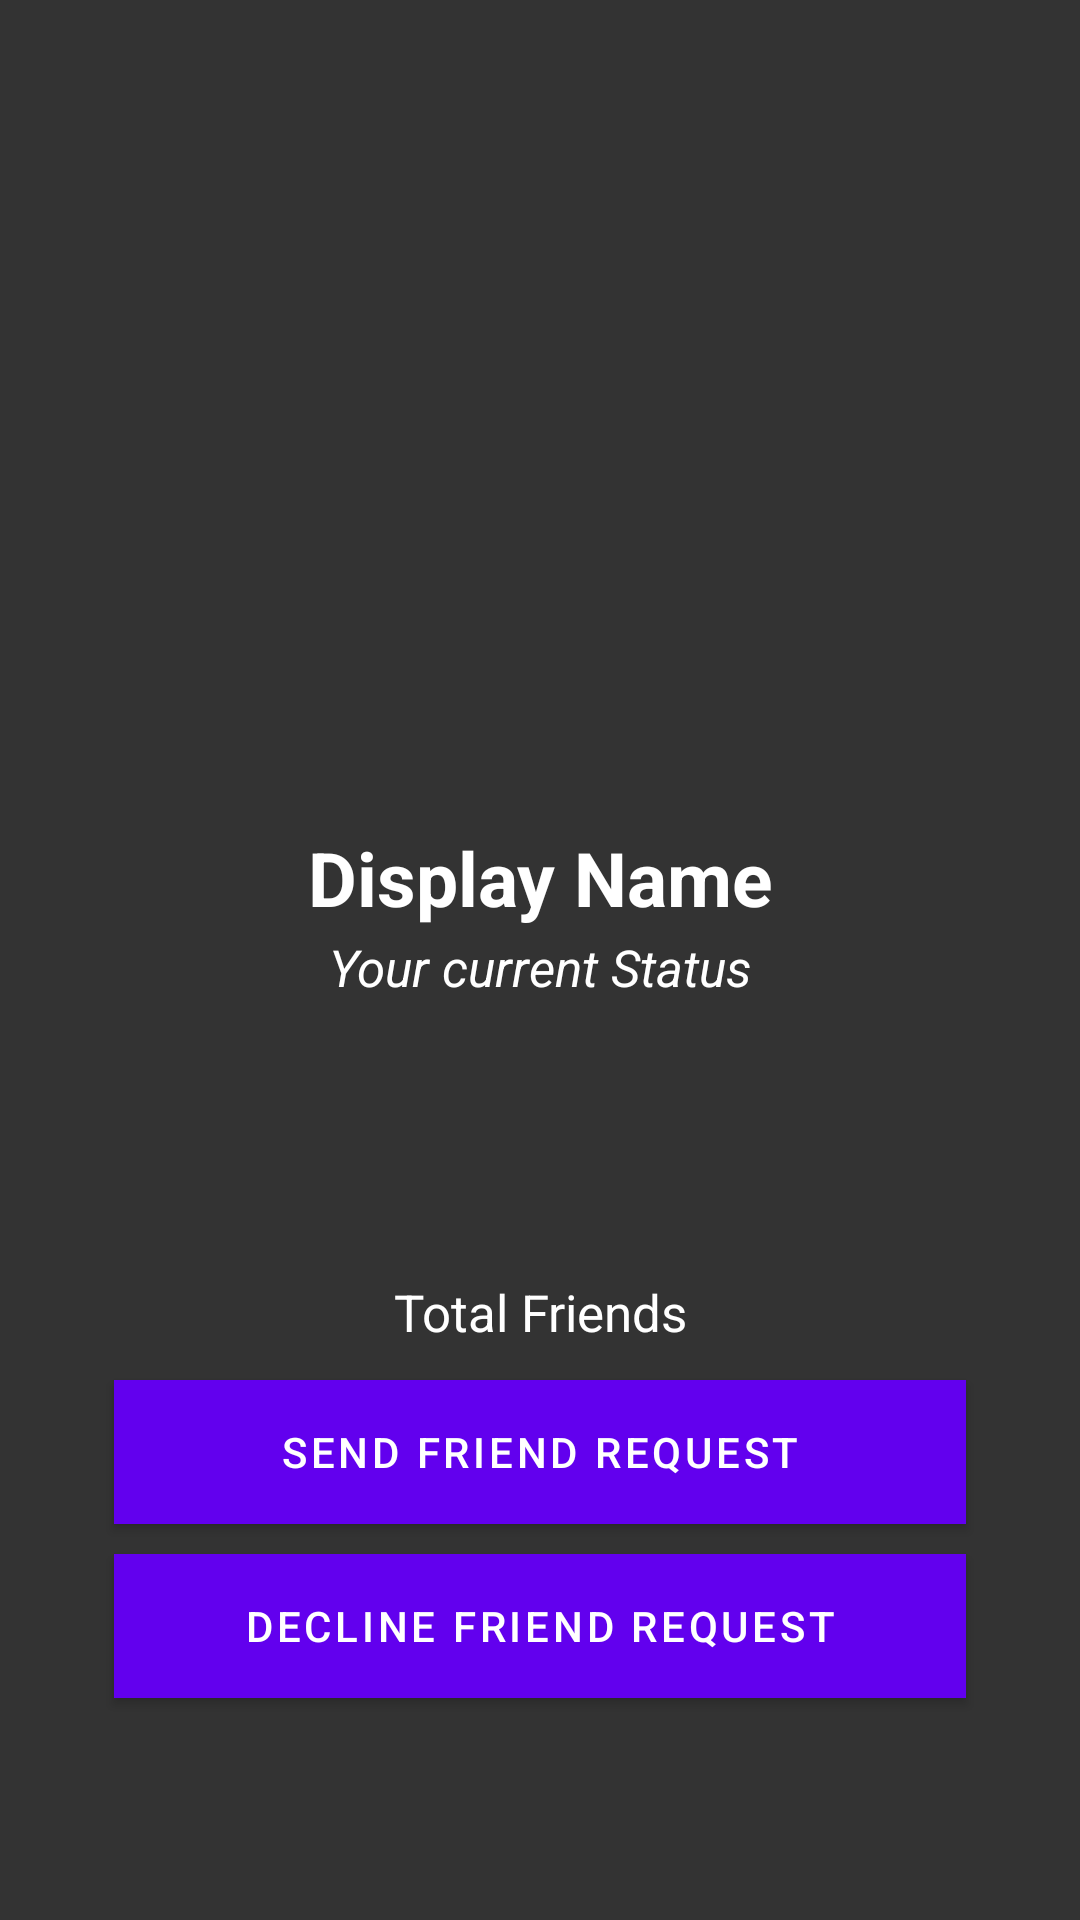

Produce the Android XML layout that renders to this screen, including the resource entries it uses.
<!-- AndroidManifest.xml: fallback theme Theme.MaterialComponents.DayNight.NoActionBar -->
<!-- res/layout/activity_profil.xml -->
<?xml version="1.0" encoding="utf-8"?>
<androidx.constraintlayout.widget.ConstraintLayout xmlns:android="http://schemas.android.com/apk/res/android"
    xmlns:app="http://schemas.android.com/apk/res-auto"
    xmlns:tools="http://schemas.android.com/tools"
    android:layout_width="match_parent"
    android:layout_height="match_parent"
    tools:context=".profil">

    <RelativeLayout
        android:layout_width="match_parent"
        android:layout_height="match_parent"
        android:orientation="vertical">
        <LinearLayout
            android:layout_width="match_parent"
            android:layout_height="match_parent"
            android:orientation="vertical"
            android:background="#333333"
            android:weightSum="1">

            <ImageView
                android:id="@+id/profileUserImage"
                android:layout_width="fill_parent"
                android:layout_height="250dp"
                android:src="@drawable/user_img"
                android:adjustViewBounds="true"
                android:scaleType="centerCrop"
                android:layout_weight="0.17" />

            <TextView
                android:id="@+id/profileUserName"
                android:layout_marginTop="10dp"
                android:layout_width="match_parent"
                android:layout_height="35dp"
                android:gravity="center"
                android:textSize="25dp"
                android:textColor="#FFFFFF"
                android:textStyle="bold"
                android:text="Display Name" />

            <TextView
                android:id="@+id/profileUserStatus"
                android:layout_width="match_parent"
                android:layout_height="25dp"
                android:gravity="center"
                android:text="Your current Status"
                android:textStyle="italic"
                android:textColor="#FFFFFF"
                android:textSize="17dp" />

            <TextView
                android:id="@+id/profileUserFriends"
                android:layout_width="match_parent"
                android:layout_marginTop="90dp"
                android:layout_height="25dp"
                android:textSize="17dp"
                android:gravity="center"
                android:textColor="#FFFFFF"
                android:text="Total Friends" />

            <Button
                android:id="@+id/profileSendReqButton"
                android:layout_width="284dp"
                android:layout_height="wrap_content"
                android:layout_gravity="center"
                android:background="@android:color/holo_red_dark"
                android:text="Send Friend Request"
                android:layout_marginTop="10dp"
                android:textColor="#FFFFFF" />
            <Button
                android:id="@+id/profileDeclineReqButton"
                android:layout_width="284dp"
                android:layout_height="wrap_content"
                android:layout_gravity="center"
                android:background="@android:color/holo_red_dark"
                android:text="Decline Friend Request"
                android:layout_marginTop="10dp"
                android:textColor="#FFFFFF" />

        </LinearLayout>
    </RelativeLayout>
</androidx.constraintlayout.widget.ConstraintLayout>
<!-- resources referenced by this layout -->
<resources>

</resources>
